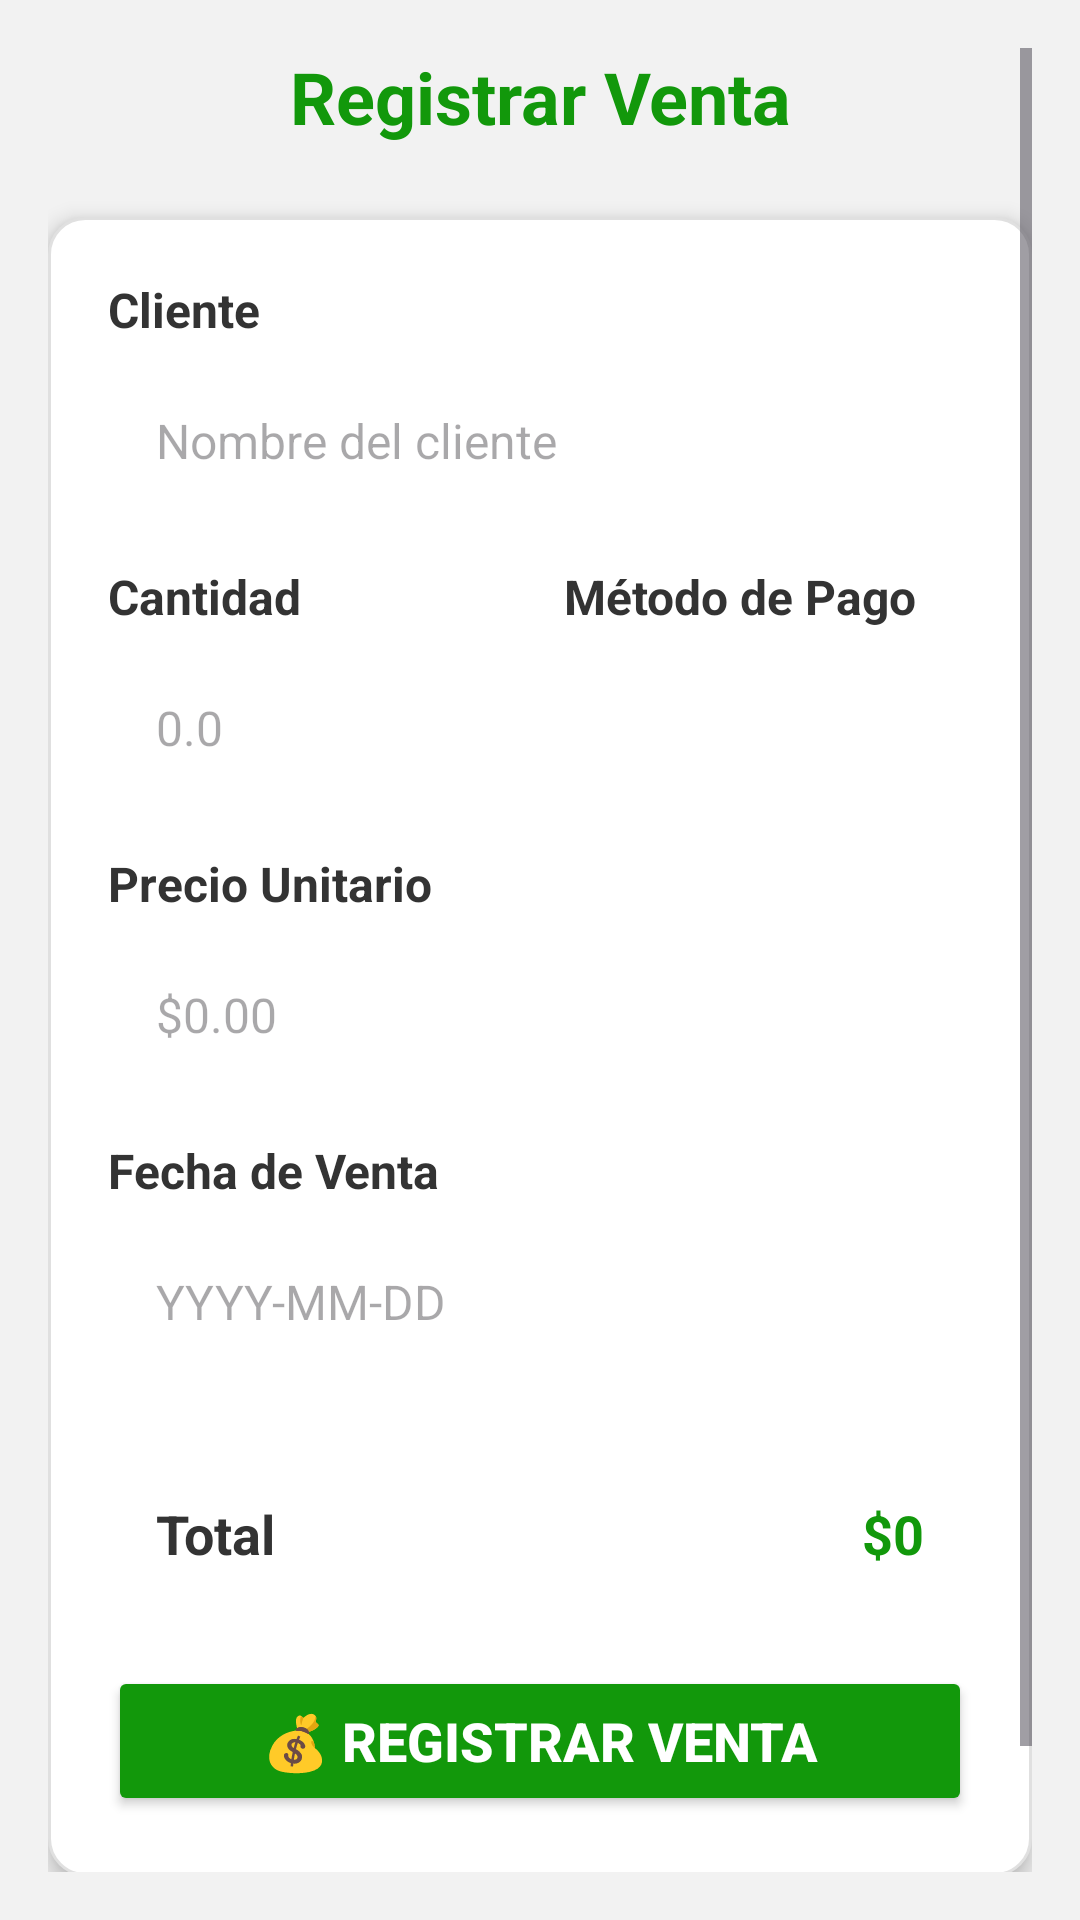

Android layout source for this screen:
<!-- AndroidManifest.xml: application theme Theme.FincaCacaoApp -->
<!-- res/layout/activity_agregar_venta.xml -->
<?xml version="1.0" encoding="utf-8"?>
<ScrollView xmlns:android="http://schemas.android.com/apk/res/android"
    android:layout_width="match_parent"
    android:layout_height="match_parent"
    android:background="@color/fondo_estandar"
    android:fillViewport="true"
    android:padding="16dp">

    <LinearLayout
        android:layout_width="match_parent"
        android:layout_height="wrap_content"
        android:orientation="vertical">

        
        <TextView
            android:id="@+id/tvTitulo"
            android:layout_width="match_parent"
            android:layout_height="wrap_content"
            android:text="Registrar Venta"
            android:textColor="@color/verde_principal"
            android:textSize="24sp"
            android:textStyle="bold"
            android:gravity="center"
            android:layout_marginBottom="24dp" />

        
        <LinearLayout
            android:layout_width="match_parent"
            android:layout_height="wrap_content"
            android:orientation="vertical"
            android:background="@drawable/card_background"
            android:padding="20dp"
            android:elevation="4dp">

            
            <TextView
                android:layout_width="match_parent"
                android:layout_height="wrap_content"
                android:text="Cliente"
                android:textColor="#333333"
                android:textSize="16sp"
                android:textStyle="bold"
                android:layout_marginBottom="8dp" />

            <EditText
                android:id="@+id/etCliente"
                android:layout_width="match_parent"
                android:layout_height="50dp"
                android:background="@drawable/edittext_background"
                android:paddingStart="16dp"
                android:paddingEnd="16dp"
                android:textSize="16sp"
                android:hint="Nombre del cliente"
                android:layout_marginBottom="16dp" />

            
            <LinearLayout
                android:layout_width="match_parent"
                android:layout_height="wrap_content"
                android:orientation="horizontal"
                android:layout_marginBottom="16dp">

                <LinearLayout
                    android:layout_width="0dp"
                    android:layout_height="wrap_content"
                    android:layout_weight="1"
                    android:orientation="vertical"
                    android:layout_marginEnd="8dp">

                    <TextView
                        android:layout_width="match_parent"
                        android:layout_height="wrap_content"
                        android:text="Cantidad"
                        android:textColor="#333333"
                        android:textSize="16sp"
                        android:textStyle="bold"
                        android:layout_marginBottom="8dp" />

                    <EditText
                        android:id="@+id/etCantidad"
                        android:layout_width="match_parent"
                        android:layout_height="50dp"
                        android:background="@drawable/edittext_background"
                        android:paddingStart="16dp"
                        android:paddingEnd="16dp"
                        android:textSize="16sp"
                        android:hint="0.0"
                        android:inputType="numberDecimal" />

                </LinearLayout>

                <LinearLayout
                    android:layout_width="0dp"
                    android:layout_height="wrap_content"
                    android:layout_weight="1"
                    android:orientation="vertical"
                    android:layout_marginStart="8dp">

                    <TextView
                        android:layout_width="match_parent"
                        android:layout_height="wrap_content"
                        android:text="Método de Pago"
                        android:textColor="#333333"
                        android:textSize="16sp"
                        android:textStyle="bold"
                        android:layout_marginBottom="8dp" />

                    <Spinner
                        android:id="@+id/spinnerMetodoPago"
                        android:layout_width="match_parent"
                        android:layout_height="50dp"
                        android:background="@drawable/edittext_background"
                        android:paddingStart="8dp"
                        android:paddingEnd="8dp" />

                </LinearLayout>

            </LinearLayout>

            
            <TextView
                android:layout_width="match_parent"
                android:layout_height="wrap_content"
                android:text="Precio Unitario"
                android:textColor="#333333"
                android:textSize="16sp"
                android:textStyle="bold"
                android:layout_marginBottom="8dp" />

            <EditText
                android:id="@+id/etPrecioUnitario"
                android:layout_width="match_parent"
                android:layout_height="50dp"
                android:background="@drawable/edittext_background"
                android:paddingStart="16dp"
                android:paddingEnd="16dp"
                android:textSize="16sp"
                android:hint="$0.00"
                android:inputType="numberDecimal"
                android:layout_marginBottom="16dp" />

            
            <TextView
                android:layout_width="match_parent"
                android:layout_height="wrap_content"
                android:text="Fecha de Venta"
                android:textColor="#333333"
                android:textSize="16sp"
                android:textStyle="bold"
                android:layout_marginBottom="8dp" />

            <EditText
                android:id="@+id/etFechaVenta"
                android:layout_width="match_parent"
                android:layout_height="50dp"
                android:background="@drawable/edittext_background"
                android:paddingStart="16dp"
                android:paddingEnd="16dp"
                android:textSize="16sp"
                android:hint="YYYY-MM-DD"
                android:focusable="false"
                android:clickable="true"
                android:layout_marginBottom="24dp" />

            
            <LinearLayout
                android:layout_width="match_parent"
                android:layout_height="wrap_content"
                android:orientation="horizontal"
                android:background="@drawable/edittext_background"
                android:padding="16dp"
                android:layout_marginBottom="16dp">

                <TextView
                    android:layout_width="0dp"
                    android:layout_height="wrap_content"
                    android:layout_weight="1"
                    android:text="Total"
                    android:textColor="#333333"
                    android:textSize="18sp"
                    android:textStyle="bold" />

                <TextView
                    android:id="@+id/tvTotal"
                    android:layout_width="wrap_content"
                    android:layout_height="wrap_content"
                    android:text="$0"
                    android:textColor="@color/verde_principal"
                    android:textSize="18sp"
                    android:textStyle="bold" />

            </LinearLayout>


            
            <Button
                android:id="@+id/btnAgregarVenta"
                android:layout_width="match_parent"
                android:layout_height="50dp"
                android:text="💰 Registrar Venta"
                android:textSize="18sp"
                android:backgroundTint="@color/verde_principal"
                android:textColor="@android:color/white"
                android:textStyle="bold" />

        </LinearLayout>

        
        <TextView
            android:layout_width="match_parent"
            android:layout_height="wrap_content"
            android:text="💡 La venta se asociará automáticamente a la etapa actual"
            android:textColor="#666666"
            android:textSize="12sp"
            android:gravity="center"
            android:layout_marginTop="16dp"
            android:padding="8dp" />

    </LinearLayout>

</ScrollView>
<!-- resources referenced by this layout -->
<resources>
  <color name="fondo_estandar">#F2F2F2</color>
  <color name="verde_principal">#12980B</color>
  <!-- drawable card_background (drawable) -->
  <?xml version="1.0" encoding="utf-8"?>
  <shape xmlns:android="http://schemas.android.com/apk/res/android">
      <solid android:color="@android:color/white" />
      <stroke android:width="1dp" android:color="#E0E0E0" />
      <corners android:radius="12dp" />
  </shape>
  <style name="Theme.FincaCacaoApp" parent="Theme.Material3.Light.NoActionBar">
          <item name="colorPrimary">@color/verde_principal</item>
          <item name="colorPrimaryVariant">@color/verde_brillante</item>
          <item name="colorOnPrimary">@color/white</item>
      </style>
  <color name="verde_brillante">#00FF48</color>
  <color name="white">#FFFFFFFF</color>
</resources>
